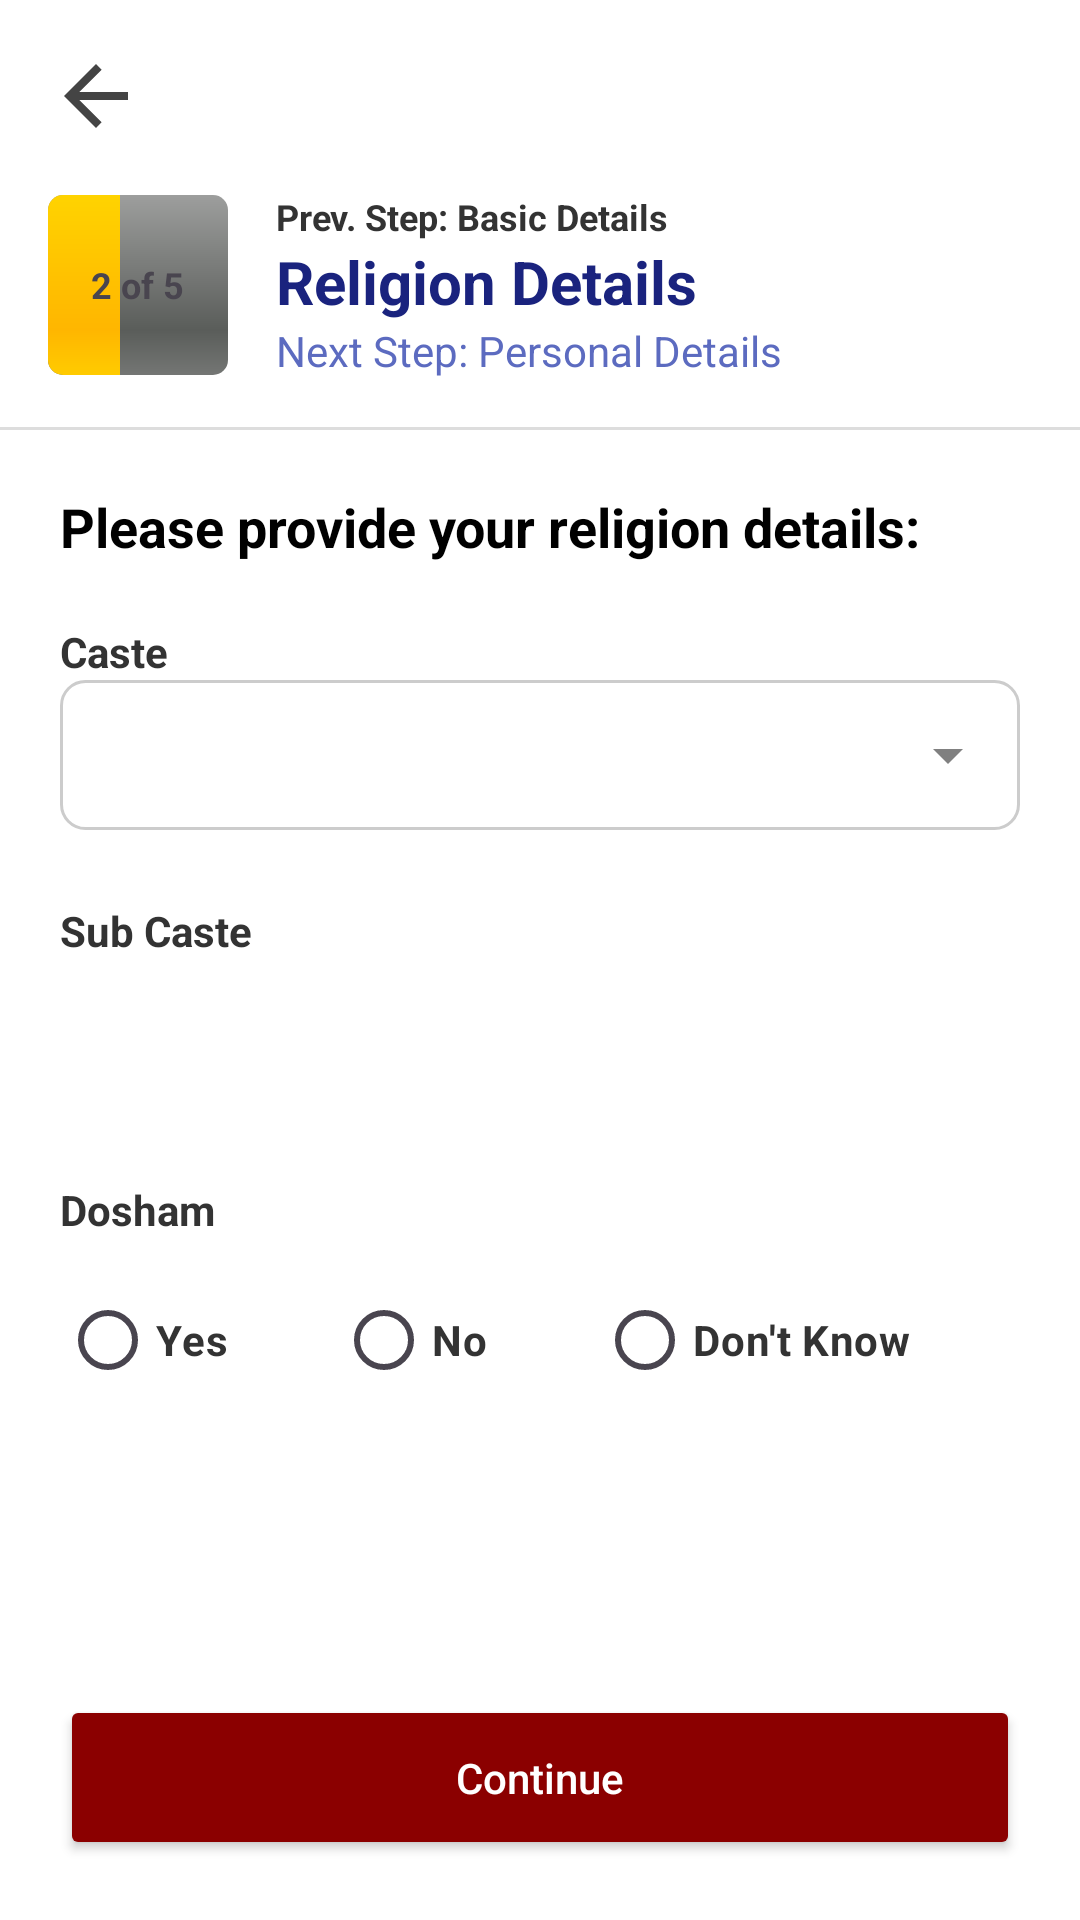

Android layout source for this screen:
<!-- AndroidManifest.xml: application theme Theme.Marriage -->
<!-- res/layout/activity_religion_details.xml -->
<?xml version="1.0" encoding="utf-8"?>
<androidx.constraintlayout.widget.ConstraintLayout
    xmlns:android="http://schemas.android.com/apk/res/android"
    xmlns:app="http://schemas.android.com/apk/res-auto"
    android:id="@+id/main"
    android:layout_width="match_parent"
    android:layout_height="match_parent"
    android:background="@color/white">

    

    <ImageView
        android:id="@+id/btnBack"
        android:layout_width="32dp"
        android:layout_height="32dp"
        android:layout_margin="16dp"
        android:src="@drawable/ic_back"
        app:layout_constraintStart_toStartOf="parent"
        app:layout_constraintTop_toTopOf="parent"
        app:tint="#444444" />

    
    <LinearLayout
        android:id="@+id/headerLayout"
        android:layout_width="match_parent"
        android:layout_height="wrap_content"
        android:gravity="center_vertical"
        android:orientation="horizontal"
        android:padding="16dp"
        app:layout_constraintTop_toBottomOf="@id/btnBack">

        <FrameLayout
            android:layout_width="60dp"
            android:layout_height="60dp">
            
            <ProgressBar
                style="?android:attr/progressBarStyleHorizontal"
                android:layout_width="match_parent"
                android:layout_height="match_parent"
                android:indeterminate="false"
                android:max="5"
                android:progress="2"
                android:progressDrawable="@android:drawable/progress_horizontal" />

            <TextView
                android:layout_width="wrap_content"
                android:layout_height="wrap_content"
                android:layout_gravity="center"
                android:text="2 of 5"
                android:textSize="12sp"
                android:textStyle="bold" />
        </FrameLayout>

        <LinearLayout
            android:layout_width="wrap_content"
            android:layout_height="wrap_content"
            android:layout_marginStart="16dp"
            android:orientation="vertical">

            <TextView
                android:layout_width="wrap_content"
                android:layout_height="wrap_content"
                android:text="Prev. Step: Basic Details"
                android:textColor="#333333"
                android:textSize="12sp"
                android:textStyle="bold" />

            <TextView
                android:layout_width="wrap_content"
                android:layout_height="wrap_content"
                android:text="Religion Details"
                android:textColor="#1A237E"
                android:textSize="20sp"
                android:textStyle="bold" />

            <TextView
                android:layout_width="wrap_content"
                android:layout_height="wrap_content"
                android:text="Next Step: Personal Details"
                android:textColor="#5C6BC0"
                android:textSize="14sp" />
        </LinearLayout>
    </LinearLayout>

    <View
        android:id="@+id/divider"
        android:layout_width="match_parent"
        android:layout_height="1dp"
        android:background="#DDDDDD"
        app:layout_constraintTop_toBottomOf="@id/headerLayout" />

    
    <ScrollView
        android:layout_width="match_parent"
        android:layout_height="0dp"
        android:padding="20dp"
        app:layout_constraintBottom_toTopOf="@id/btnContinue"
        app:layout_constraintTop_toBottomOf="@id/divider">

        <LinearLayout
            android:layout_width="match_parent"
            android:layout_height="wrap_content"
            android:orientation="vertical">

            <TextView
                android:layout_width="wrap_content"
                android:layout_height="wrap_content"
                android:text="Please provide your religion details:"
                android:textColor="@color/black"
                android:textStyle="bold"
                android:textSize="18sp"
                android:layout_marginBottom="20dp"/>

            <TextView android:layout_width="wrap_content" android:layout_height="wrap_content" android:text="Caste" android:textColor="#333333" android:textStyle="bold" />
            <Spinner
                android:id="@+id/spinnerCaste"
                android:layout_width="match_parent"
                android:layout_height="50dp"
                android:background="@drawable/bg_spinner_dropdown"
                android:layout_marginBottom="24dp"/>

            <TextView android:layout_width="wrap_content" android:layout_height="wrap_content" android:text="Sub Caste" android:textColor="#333333" android:textStyle="bold" />
            <EditText
                android:id="@+id/editSubCaste"
                android:layout_width="match_parent"
                android:layout_height="50dp"
                android:background="@drawable/edittext_border"
                android:inputType="text"
                android:paddingStart="12dp"
                android:paddingEnd="12dp"
                android:textColor="#000000"
                android:layout_marginBottom="24dp"/>

            <TextView android:layout_width="wrap_content" android:layout_height="wrap_content" android:text="Dosham" android:layout_marginBottom="10dp" android:textColor="#333333" android:textStyle="bold" />
            <RadioGroup
                android:id="@+id/radioGroupDosham"
                android:layout_width="match_parent"
                android:layout_height="wrap_content"
                android:orientation="horizontal">
                <RadioButton android:id="@+id/radioDoshamYes" android:layout_width="wrap_content" android:layout_height="wrap_content" android:text="Yes" android:textColor="#333333" android:textStyle="bold" android:buttonTint="#8B0000" android:layout_weight="1"/>
                <RadioButton android:id="@+id/radioDoshamNo" android:layout_width="wrap_content" android:layout_height="wrap_content" android:text="No" android:textColor="#333333" android:textStyle="bold" android:buttonTint="#8B0000" android:layout_weight="1"/>
                <RadioButton android:id="@+id/radioDoshamUnknown" android:layout_width="wrap_content" android:layout_height="wrap_content" android:text="Don't Know" android:textColor="#333333" android:textStyle="bold" android:buttonTint="#8B0000" android:layout_weight="1"/>
            </RadioGroup>

        </LinearLayout>
    </ScrollView>

    
    <Button
        android:id="@+id/btnContinue"
        android:layout_width="match_parent"
        android:layout_height="55dp"
        android:layout_margin="20dp"
        android:backgroundTint="#8B0000"
        android:text="Continue"
        android:textAllCaps="false"
        android:textColor="@android:color/white"
        app:layout_constraintBottom_toBottomOf="parent" />

</androidx.constraintlayout.widget.ConstraintLayout>
<!-- resources referenced by this layout -->
<resources>
  <color name="black">#FF000000</color>
  <color name="white">#FFFFFFFF</color>
  <!-- drawable bg_spinner_dropdown (drawable) -->
  <?xml version="1.0" encoding="utf-8"?>
  <layer-list xmlns:android="http://schemas.android.com/apk/res/android">
      
      <item>
          <shape>
              <stroke android:width="1dp" android:color="#CCCCCC" />
              <corners android:radius="8dp" />
              <solid android:color="#FFFFFF" />
          </shape>
      </item>
      
      
      <item 
          android:drawable="@drawable/ic_arrow_drop_down"
          android:gravity="end|center_vertical"
          android:right="12dp" />
  </layer-list>
  <!-- drawable ic_back (drawable) -->
  <vector xmlns:android="http://schemas.android.com/apk/res/android"
      android:width="24dp"
      android:height="24dp"
      android:viewportWidth="24"
      android:viewportHeight="24"
      android:tint="#000000">
      <path
          android:fillColor="@android:color/white"
          android:pathData="M20,11H7.83l5.59-5.59L12,4l-8,8l8,8l1.41-1.41L7.83,13H20V11z"/>
  </vector>
  <style name="Theme.Marriage" parent="Base.Theme.Marriage" />
  <!-- drawable ic_arrow_drop_down (drawable) -->
  <vector xmlns:android="http://schemas.android.com/apk/res/android"
      android:width="24dp"
      android:height="24dp"
      android:viewportWidth="24"
      android:viewportHeight="24">
      <path
          android:fillColor="#808080"
          android:pathData="M7,10l5,5l5-5z"/>
  </vector>
  <style name="Base.Theme.Marriage" parent="Theme.Material3.DayNight.NoActionBar">
          
          <item name="colorPrimary">@color/dark_red</item>
          <item name="colorPrimaryDark">@color/dark_red</item>
          <item name="colorAccent">@color/dark_red</item>
      </style>
  <color name="dark_red">#E53935</color>
</resources>
